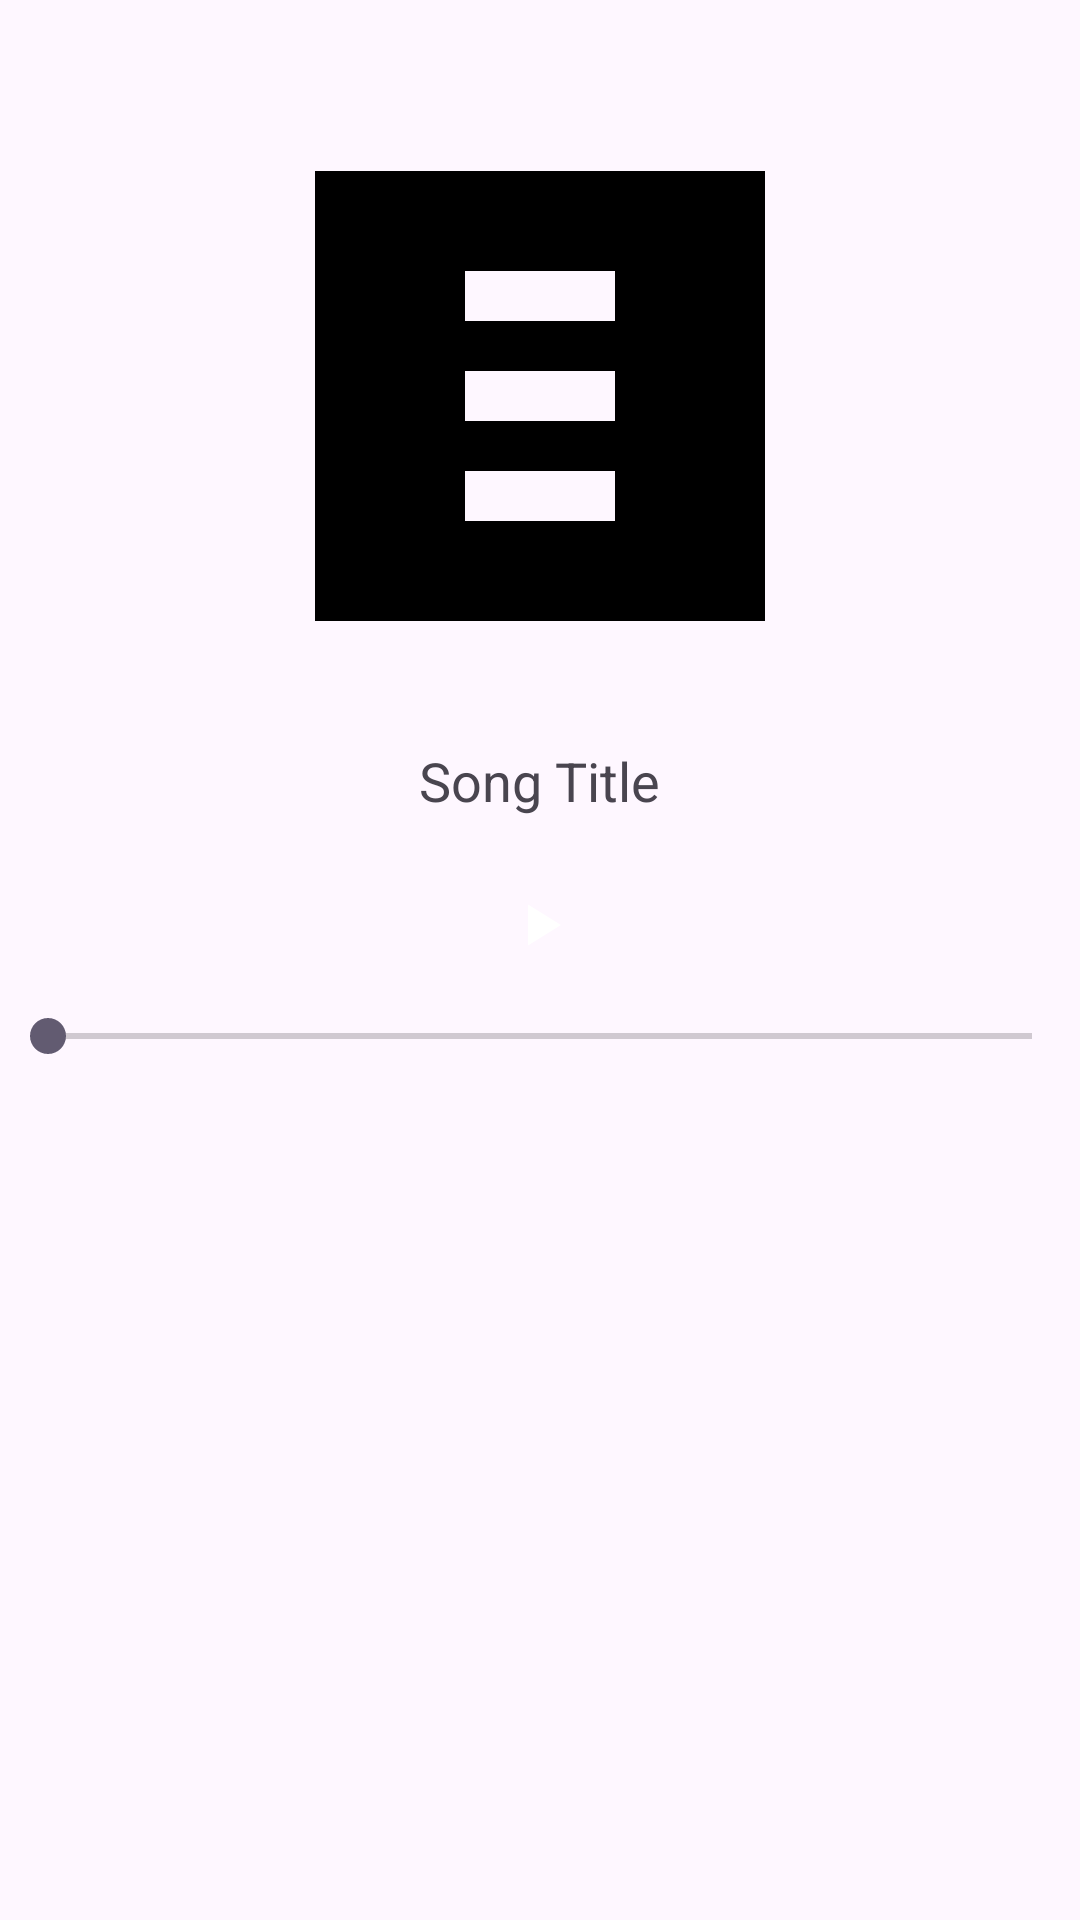

Reconstruct the res/layout file that produces this screen, plus the resources it refers to.
<!-- AndroidManifest.xml: application theme Theme.MusipApp -->
<!-- res/layout/music_player_fragment.xml -->
<?xml version="1.0" encoding="utf-8"?>
<RelativeLayout xmlns:android="http://schemas.android.com/apk/res/android"
    android:layout_width="match_parent"
    android:layout_height="match_parent">

    
    <ImageView
        android:id="@+id/image_album_art"
        android:layout_width="200dp"
        android:layout_height="200dp"
        android:src="@drawable/placeholder_album_art"
        android:layout_centerHorizontal="true"
        android:layout_marginTop="32dp"
        android:contentDescription="@string/image_algum_art"/>

    
    <TextView
        android:id="@+id/text_song_title"
        android:layout_width="wrap_content"
        android:layout_height="wrap_content"
        android:text="@string/song_title"
        android:textSize="18sp"
        android:layout_below="@id/image_album_art"
        android:layout_centerHorizontal="true"
        android:layout_marginTop="16dp"/>

    
    <ImageButton
        android:id="@+id/button_play_pause"
        android:layout_width="wrap_content"
        android:layout_height="wrap_content"
        android:src="@drawable/ic_play"
        android:background="?attr/selectableItemBackgroundBorderless"
        android:layout_below="@id/text_song_title"
        android:layout_centerHorizontal="true"
        android:layout_marginTop="24dp"
        android:contentDescription="@string/button_play_pause"/>

    
    <SeekBar
        android:id="@+id/seekBar"
        android:layout_width="match_parent"
        android:layout_height="wrap_content"
        android:layout_below="@id/button_play_pause"
        android:layout_marginTop="16dp"/>

    

</RelativeLayout>
<!-- resources referenced by this layout -->
<resources>
  <!-- drawable ic_play (drawable) -->
  <vector xmlns:android="http://schemas.android.com/apk/res/android"
      android:width="24dp"
      android:height="24dp"
      android:viewportWidth="24.0"
      android:viewportHeight="24.0">
  
      <path
          android:fillColor="@android:color/white"
          android:pathData="M8,5.14v13.72L19,12L8,5.14z" />
  
  </vector>
  <!-- drawable placeholder_album_art (drawable) -->
  <vector xmlns:android="http://schemas.android.com/apk/res/android"
      android:width="48dp"
      android:height="48dp"
      android:viewportWidth="24.0"
      android:viewportHeight="24.0">
      <path
          android:fillColor="#FF000000"
          android:pathData="M3,3h18v18H3V3zm6,14h6v-2H9v2zm0-4h6v-2H9v2zm0-4h6V7H9v2z"/>
  </vector>
  <string name="button_play_pause">Button play pause</string>
  <string name="image_algum_art">Image algum art</string>
  <string name="song_title">Song Title</string>
  <style name="Theme.MusipApp" parent="Base.Theme.MusipApp" />
  <style name="Base.Theme.MusipApp" parent="Theme.Material3.DayNight.NoActionBar">
          
          
      </style>
</resources>
